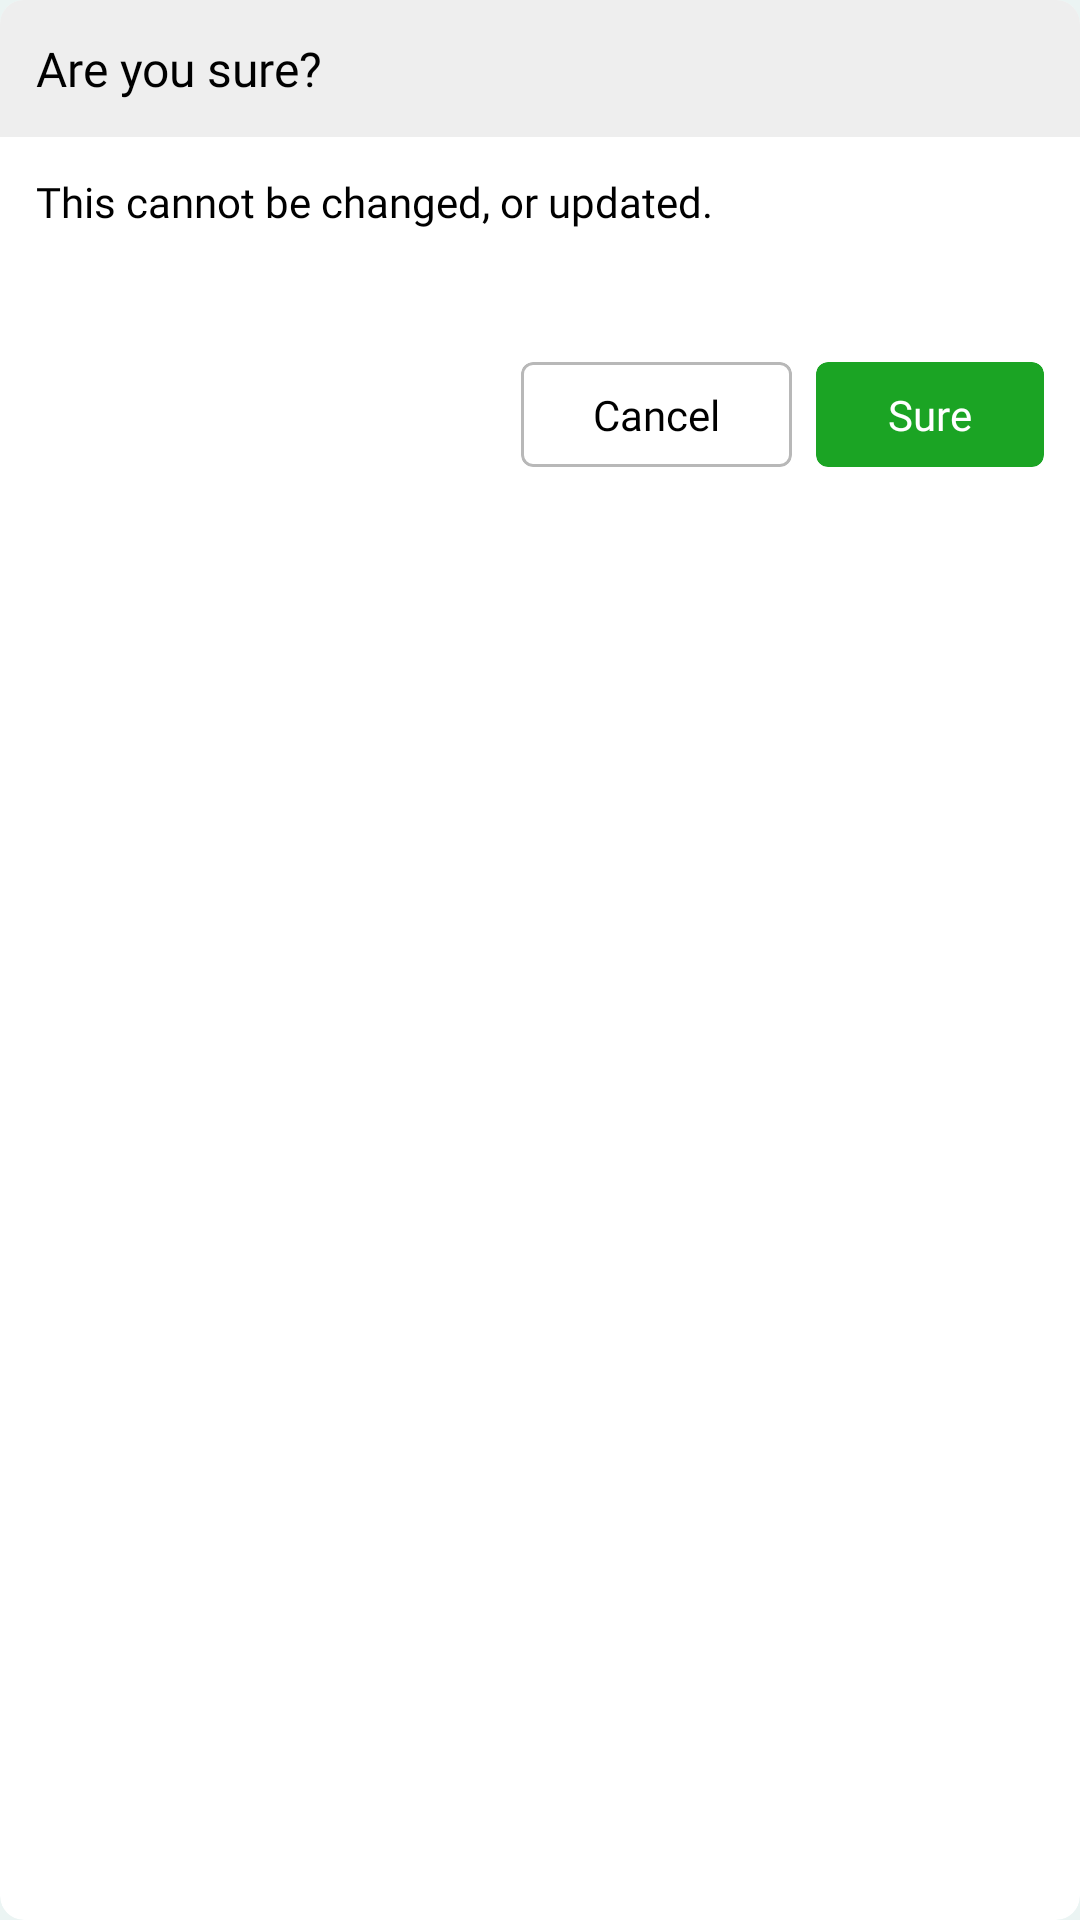

Write the Android layout XML for this screen, with the resource values it uses.
<!-- AndroidManifest.xml: application theme Theme.FeliyaAttendance -->
<!-- res/layout/custom_dialog_confimation.xml -->
<?xml version="1.0" encoding="utf-8"?>
<com.google.android.material.card.MaterialCardView xmlns:android="http://schemas.android.com/apk/res/android"
    xmlns:app="http://schemas.android.com/apk/res-auto"
    xmlns:tools="http://schemas.android.com/tools"
    android:id="@+id/dialog_root"
    android:layout_width="match_parent"
    android:layout_height="wrap_content"
    android:layout_gravity="center"
    android:layout_marginStart="16dp"
    android:layout_marginEnd="16dp"
    android:backgroundTint="@color/white"
    app:cardCornerRadius="8dp"
    app:strokeWidth="0dp">

    <LinearLayout
        android:layout_width="match_parent"
        android:layout_height="wrap_content"
        android:gravity="center"
        android:orientation="vertical">

        <TextView
            android:id="@+id/tv_title"
            android:layout_width="match_parent"
            android:layout_height="wrap_content"
            android:background="@color/gray_ultra_light"
            android:fontFamily="@font/inter_medium"
            android:padding="12dp"
            android:text="@string/title_dialog_confirmation"
            android:textColor="@color/black"
            android:textSize="16sp" />

        <TextView
            android:id="@+id/tv_description"
            android:layout_width="match_parent"
            android:layout_height="wrap_content"
            android:layout_marginStart="12dp"
            android:layout_marginTop="12dp"
            android:layout_marginEnd="12dp"
            android:layout_marginBottom="32dp"
            android:ellipsize="end"
            android:fontFamily="@font/inter_regular"
            android:maxLines="3"
            android:paddingEnd="64dp"
            android:text="@string/description_dialog_confirmation_default"
            android:textColor="@color/black"
            android:textSize="14sp"
            tools:ignore="RtlSymmetry" />

        <LinearLayout
            android:layout_width="match_parent"
            android:layout_height="match_parent"
            android:layout_margin="12dp"
            android:gravity="end"
            android:orientation="horizontal">

            <com.google.android.material.card.MaterialCardView
                android:id="@+id/btn_no"
                android:layout_width="wrap_content"
                android:layout_height="wrap_content"
                android:layout_gravity="center"
                android:backgroundTint="@color/white"
                app:cardCornerRadius="4dp"
                app:strokeColor="@color/gray_light"
                app:strokeWidth="1dp">

                <TextView
                    android:id="@+id/tv_no"
                    android:layout_width="wrap_content"
                    android:layout_height="wrap_content"
                    android:fontFamily="@font/inter_medium"
                    android:paddingStart="24dp"
                    android:paddingTop="8dp"
                    android:paddingEnd="24dp"
                    android:paddingBottom="8dp"
                    android:textSize="14sp"
                    android:text="@string/cancel"
                    android:textColor="@color/black" />

            </com.google.android.material.card.MaterialCardView>

            <com.google.android.material.card.MaterialCardView
                android:id="@+id/btn_yes"
                android:layout_width="wrap_content"
                android:layout_height="wrap_content"
                android:layout_gravity="center"
                android:layout_marginStart="8dp"
                android:backgroundTint="@color/status_approved"
                app:cardCornerRadius="4dp"
                app:strokeWidth="0dp">

                <TextView
                    android:id="@+id/tv_yes"
                    android:layout_width="wrap_content"
                    android:layout_height="wrap_content"
                    android:fontFamily="@font/inter_medium"
                    android:paddingStart="24dp"
                    android:paddingTop="8dp"
                    android:paddingEnd="24dp"
                    android:paddingBottom="8dp"
                    android:textSize="14sp"
                    android:text="@string/sure"
                    android:textColor="@color/white" />

            </com.google.android.material.card.MaterialCardView>


        </LinearLayout>

    </LinearLayout>


</com.google.android.material.card.MaterialCardView>
<!-- resources referenced by this layout -->
<resources>
  <color name="black">#FF000000</color>
  <color name="gray_light">#B8B8B8</color>
  <color name="gray_ultra_light">#EEEEEE</color>"
  <color name="status_approved">#1BA424</color>
  <color name="white">#FFFFFFFF</color>
  <string name="cancel">Cancel</string>
  <string name="description_dialog_confirmation_default">This cannot be changed, or updated.</string>
  <string name="sure">Sure</string>
  <string name="title_dialog_confirmation">Are you sure?</string>
  <style name="Theme.FeliyaAttendance" parent="Base.Theme.FeliyaAttendance" />
  <style name="Base.Theme.FeliyaAttendance" parent="Theme.Material3.DayNight.NoActionBar">
          
          <item name="colorPrimary">@color/primary_color</item>
          <item name="colorPrimaryVariant">@color/primary_color</item>
          <item name="colorOnPrimary">@color/on_primary_color</item>
  
          
          <item name="colorSecondary">@color/secondary_color</item>
          <item name="colorSecondaryVariant">@color/secondary_color</item>
          <item name="colorOnSecondary">@color/on_secondary_color</item>
  
          
          <item name="colorTertiary">@color/accent_color</item>
          <item name="colorOnTertiaryFixedVariant">@color/accent_color</item>
          <item name="colorOnTertiary">@color/on_accent_color</item>
  
          
          <item name="android:colorBackground">@color/background_color</item>
          <item name="colorOnBackground">@color/on_background_color</item>
  
          
          <item name="colorSurface">@color/surface_color</item>
          <item name="colorOnSurface">@color/on_surface_color</item>
  
          
          <item name="colorError">#B00020</item>
          <item name="colorOnError">#FFFFFF</item>
      </style>
  <color name="primary_color">#362591</color>
  <color name="on_primary_color">#FFFFFF</color>
  <color name="secondary_color">#6052A5</color>
  <color name="on_secondary_color">#FFFFFF</color>
  <color name="accent_color">#4AC29A</color>
  <color name="on_accent_color">#FFFFFF</color>
  <color name="background_color">#EBF4F3</color>
  <color name="on_background_color">#18183C</color>
  <color name="surface_color">#F2F3F7</color>
  <color name="on_surface_color">#18183C</color>
</resources>
